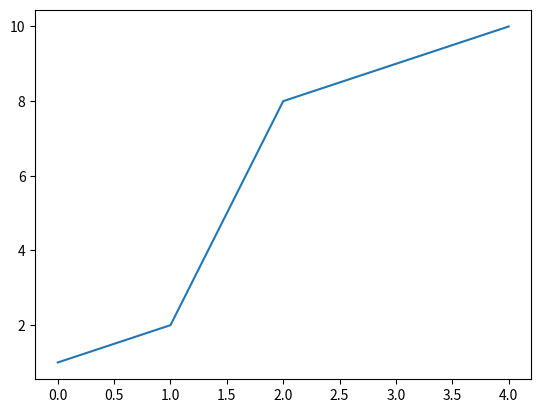

This figure's Python source:
import matplotlib.pyplot as plt
a = [1, 2, 3, 4, 5]
b = [1, 2, 8, 9, 10]
plt.plot(b)
plt.show()
